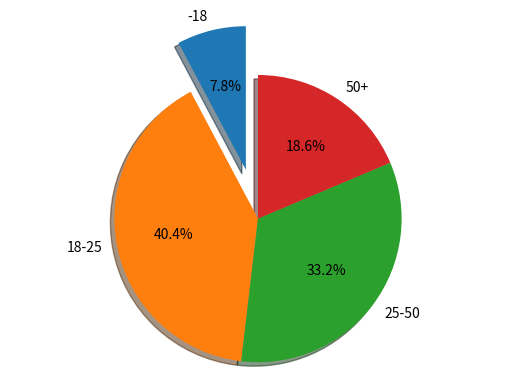

This figure's Python source:
# -*- coding: utf-8 -*-
"""
Created on Thu Nov 30 09:12:53 2023

[redacted]
"""




import matplotlib.pyplot as  plt 

name = ['-18','18-25','25-50','50+']

data  = [5000, 26000,21400,12000]



explod = (0.35,0,0,0)

plt.pie(data, explode=explod, labels=name, autopct='%1.1f%%',startangle=90,shadow=True)




plt.axis('equal')

plt.savefig('pie122.jpg')
plt.show()